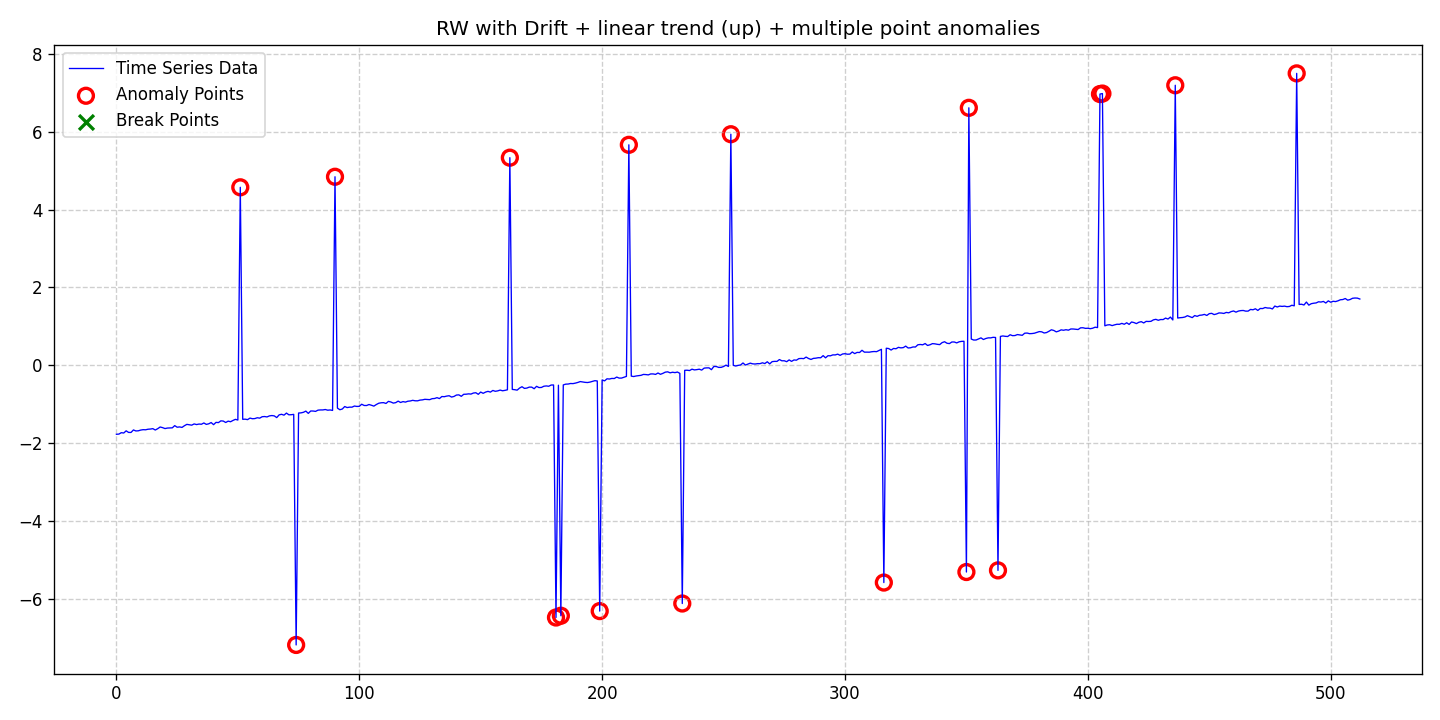

Values plotted in this chart, from the file beside it:
date, data, stationary, det_lin_up, det_lin_down, det_quad, det_cubic, det_exp, det_damped, stoc_trend, volatility, single_seas, multiple_seas, point_anom_single, point_anom_multi, collect_anom, context_anom, mean_shift, var_shift, trend_shift, point_anom_count, point_anom_location, point_anom_point, collect_anom_count
2020-01-01, -1.767, 0, 1, 0, 0, 0, 0, 0, 1, 0, 0, 0, 0, 1, 0, 0, 0, 0, 0, 18, [51, 74, 90, 162, 181, 183, 199, 211, 23…, [51, 74, 90, 162, 181, 183, 199, 211, 23…, 0
2020-01-02, -1.763, 0, 1, 0, 0, 0, 0, 0, 1, 0, 0, 0, 0, 1, 0, 0, 0, 0, 0, 18, [51, 74, 90, 162, 181, 183, 199, 211, 23…, [51, 74, 90, 162, 181, 183, 199, 211, 23…, 0
2020-01-03, -1.726, 0, 1, 0, 0, 0, 0, 0, 1, 0, 0, 0, 0, 1, 0, 0, 0, 0, 0, 18, [51, 74, 90, 162, 181, 183, 199, 211, 23…, [51, 74, 90, 162, 181, 183, 199, 211, 23…, 0
2020-01-04, -1.735, 0, 1, 0, 0, 0, 0, 0, 1, 0, 0, 0, 0, 1, 0, 0, 0, 0, 0, 18, [51, 74, 90, 162, 181, 183, 199, 211, 23…, [51, 74, 90, 162, 181, 183, 199, 211, 23…, 0
2020-01-05, -1.679, 0, 1, 0, 0, 0, 0, 0, 1, 0, 0, 0, 0, 1, 0, 0, 0, 0, 0, 18, [51, 74, 90, 162, 181, 183, 199, 211, 23…, [51, 74, 90, 162, 181, 183, 199, 211, 23…, 0
2020-01-06, -1.719, 0, 1, 0, 0, 0, 0, 0, 1, 0, 0, 0, 0, 1, 0, 0, 0, 0, 0, 18, [51, 74, 90, 162, 181, 183, 199, 211, 23…, [51, 74, 90, 162, 181, 183, 199, 211, 23…, 0
2020-01-07, -1.72, 0, 1, 0, 0, 0, 0, 0, 1, 0, 0, 0, 0, 1, 0, 0, 0, 0, 0, 18, [51, 74, 90, 162, 181, 183, 199, 211, 23…, [51, 74, 90, 162, 181, 183, 199, 211, 23…, 0
2020-01-08, -1.656, 0, 1, 0, 0, 0, 0, 0, 1, 0, 0, 0, 0, 1, 0, 0, 0, 0, 0, 18, [51, 74, 90, 162, 181, 183, 199, 211, 23…, [51, 74, 90, 162, 181, 183, 199, 211, 23…, 0
2020-01-09, -1.682, 0, 1, 0, 0, 0, 0, 0, 1, 0, 0, 0, 0, 1, 0, 0, 0, 0, 0, 18, [51, 74, 90, 162, 181, 183, 199, 211, 23…, [51, 74, 90, 162, 181, 183, 199, 211, 23…, 0
2020-01-10, -1.678, 0, 1, 0, 0, 0, 0, 0, 1, 0, 0, 0, 0, 1, 0, 0, 0, 0, 0, 18, [51, 74, 90, 162, 181, 183, 199, 211, 23…, [51, 74, 90, 162, 181, 183, 199, 211, 23…, 0
2020-01-11, -1.659, 0, 1, 0, 0, 0, 0, 0, 1, 0, 0, 0, 0, 1, 0, 0, 0, 0, 0, 18, [51, 74, 90, 162, 181, 183, 199, 211, 23…, [51, 74, 90, 162, 181, 183, 199, 211, 23…, 0
2020-01-12, -1.649, 0, 1, 0, 0, 0, 0, 0, 1, 0, 0, 0, 0, 1, 0, 0, 0, 0, 0, 18, [51, 74, 90, 162, 181, 183, 199, 211, 23…, [51, 74, 90, 162, 181, 183, 199, 211, 23…, 0
2020-01-13, -1.652, 0, 1, 0, 0, 0, 0, 0, 1, 0, 0, 0, 0, 1, 0, 0, 0, 0, 0, 18, [51, 74, 90, 162, 181, 183, 199, 211, 23…, [51, 74, 90, 162, 181, 183, 199, 211, 23…, 0
2020-01-14, -1.638, 0, 1, 0, 0, 0, 0, 0, 1, 0, 0, 0, 0, 1, 0, 0, 0, 0, 0, 18, [51, 74, 90, 162, 181, 183, 199, 211, 23…, [51, 74, 90, 162, 181, 183, 199, 211, 23…, 0
2020-01-15, -1.633, 0, 1, 0, 0, 0, 0, 0, 1, 0, 0, 0, 0, 1, 0, 0, 0, 0, 0, 18, [51, 74, 90, 162, 181, 183, 199, 211, 23…, [51, 74, 90, 162, 181, 183, 199, 211, 23…, 0
2020-01-16, -1.623, 0, 1, 0, 0, 0, 0, 0, 1, 0, 0, 0, 0, 1, 0, 0, 0, 0, 0, 18, [51, 74, 90, 162, 181, 183, 199, 211, 23…, [51, 74, 90, 162, 181, 183, 199, 211, 23…, 0
2020-01-17, -1.658, 0, 1, 0, 0, 0, 0, 0, 1, 0, 0, 0, 0, 1, 0, 0, 0, 0, 0, 18, [51, 74, 90, 162, 181, 183, 199, 211, 23…, [51, 74, 90, 162, 181, 183, 199, 211, 23…, 0
2020-01-18, -1.624, 0, 1, 0, 0, 0, 0, 0, 1, 0, 0, 0, 0, 1, 0, 0, 0, 0, 0, 18, [51, 74, 90, 162, 181, 183, 199, 211, 23…, [51, 74, 90, 162, 181, 183, 199, 211, 23…, 0
2020-01-19, -1.58, 0, 1, 0, 0, 0, 0, 0, 1, 0, 0, 0, 0, 1, 0, 0, 0, 0, 0, 18, [51, 74, 90, 162, 181, 183, 199, 211, 23…, [51, 74, 90, 162, 181, 183, 199, 211, 23…, 0
2020-01-20, -1.597, 0, 1, 0, 0, 0, 0, 0, 1, 0, 0, 0, 0, 1, 0, 0, 0, 0, 0, 18, [51, 74, 90, 162, 181, 183, 199, 211, 23…, [51, 74, 90, 162, 181, 183, 199, 211, 23…, 0
2020-01-21, -1.621, 0, 1, 0, 0, 0, 0, 0, 1, 0, 0, 0, 0, 1, 0, 0, 0, 0, 0, 18, [51, 74, 90, 162, 181, 183, 199, 211, 23…, [51, 74, 90, 162, 181, 183, 199, 211, 23…, 0
2020-01-22, -1.607, 0, 1, 0, 0, 0, 0, 0, 1, 0, 0, 0, 0, 1, 0, 0, 0, 0, 0, 18, [51, 74, 90, 162, 181, 183, 199, 211, 23…, [51, 74, 90, 162, 181, 183, 199, 211, 23…, 0
2020-01-23, -1.605, 0, 1, 0, 0, 0, 0, 0, 1, 0, 0, 0, 0, 1, 0, 0, 0, 0, 0, 18, [51, 74, 90, 162, 181, 183, 199, 211, 23…, [51, 74, 90, 162, 181, 183, 199, 211, 23…, 0
2020-01-24, -1.602, 0, 1, 0, 0, 0, 0, 0, 1, 0, 0, 0, 0, 1, 0, 0, 0, 0, 0, 18, [51, 74, 90, 162, 181, 183, 199, 211, 23…, [51, 74, 90, 162, 181, 183, 199, 211, 23…, 0
2020-01-25, -1.545, 0, 1, 0, 0, 0, 0, 0, 1, 0, 0, 0, 0, 1, 0, 0, 0, 0, 0, 18, [51, 74, 90, 162, 181, 183, 199, 211, 23…, [51, 74, 90, 162, 181, 183, 199, 211, 23…, 0
2020-01-26, -1.586, 0, 1, 0, 0, 0, 0, 0, 1, 0, 0, 0, 0, 1, 0, 0, 0, 0, 0, 18, [51, 74, 90, 162, 181, 183, 199, 211, 23…, [51, 74, 90, 162, 181, 183, 199, 211, 23…, 0
2020-01-27, -1.578, 0, 1, 0, 0, 0, 0, 0, 1, 0, 0, 0, 0, 1, 0, 0, 0, 0, 0, 18, [51, 74, 90, 162, 181, 183, 199, 211, 23…, [51, 74, 90, 162, 181, 183, 199, 211, 23…, 0
2020-01-28, -1.591, 0, 1, 0, 0, 0, 0, 0, 1, 0, 0, 0, 0, 1, 0, 0, 0, 0, 0, 18, [51, 74, 90, 162, 181, 183, 199, 211, 23…, [51, 74, 90, 162, 181, 183, 199, 211, 23…, 0
2020-01-29, -1.547, 0, 1, 0, 0, 0, 0, 0, 1, 0, 0, 0, 0, 1, 0, 0, 0, 0, 0, 18, [51, 74, 90, 162, 181, 183, 199, 211, 23…, [51, 74, 90, 162, 181, 183, 199, 211, 23…, 0
2020-01-30, -1.513, 0, 1, 0, 0, 0, 0, 0, 1, 0, 0, 0, 0, 1, 0, 0, 0, 0, 0, 18, [51, 74, 90, 162, 181, 183, 199, 211, 23…, [51, 74, 90, 162, 181, 183, 199, 211, 23…, 0
2020-01-31, -1.522, 0, 1, 0, 0, 0, 0, 0, 1, 0, 0, 0, 0, 1, 0, 0, 0, 0, 0, 18, [51, 74, 90, 162, 181, 183, 199, 211, 23…, [51, 74, 90, 162, 181, 183, 199, 211, 23…, 0
2020-02-01, -1.533, 0, 1, 0, 0, 0, 0, 0, 1, 0, 0, 0, 0, 1, 0, 0, 0, 0, 0, 18, [51, 74, 90, 162, 181, 183, 199, 211, 23…, [51, 74, 90, 162, 181, 183, 199, 211, 23…, 0
2020-02-02, -1.501, 0, 1, 0, 0, 0, 0, 0, 1, 0, 0, 0, 0, 1, 0, 0, 0, 0, 0, 18, [51, 74, 90, 162, 181, 183, 199, 211, 23…, [51, 74, 90, 162, 181, 183, 199, 211, 23…, 0
2020-02-03, -1.518, 0, 1, 0, 0, 0, 0, 0, 1, 0, 0, 0, 0, 1, 0, 0, 0, 0, 0, 18, [51, 74, 90, 162, 181, 183, 199, 211, 23…, [51, 74, 90, 162, 181, 183, 199, 211, 23…, 0
2020-02-04, -1.505, 0, 1, 0, 0, 0, 0, 0, 1, 0, 0, 0, 0, 1, 0, 0, 0, 0, 0, 18, [51, 74, 90, 162, 181, 183, 199, 211, 23…, [51, 74, 90, 162, 181, 183, 199, 211, 23…, 0
2020-02-05, -1.51, 0, 1, 0, 0, 0, 0, 0, 1, 0, 0, 0, 0, 1, 0, 0, 0, 0, 0, 18, [51, 74, 90, 162, 181, 183, 199, 211, 23…, [51, 74, 90, 162, 181, 183, 199, 211, 23…, 0
2020-02-06, -1.477, 0, 1, 0, 0, 0, 0, 0, 1, 0, 0, 0, 0, 1, 0, 0, 0, 0, 0, 18, [51, 74, 90, 162, 181, 183, 199, 211, 23…, [51, 74, 90, 162, 181, 183, 199, 211, 23…, 0
2020-02-07, -1.513, 0, 1, 0, 0, 0, 0, 0, 1, 0, 0, 0, 0, 1, 0, 0, 0, 0, 0, 18, [51, 74, 90, 162, 181, 183, 199, 211, 23…, [51, 74, 90, 162, 181, 183, 199, 211, 23…, 0
2020-02-08, -1.499, 0, 1, 0, 0, 0, 0, 0, 1, 0, 0, 0, 0, 1, 0, 0, 0, 0, 0, 18, [51, 74, 90, 162, 181, 183, 199, 211, 23…, [51, 74, 90, 162, 181, 183, 199, 211, 23…, 0
2020-02-09, -1.466, 0, 1, 0, 0, 0, 0, 0, 1, 0, 0, 0, 0, 1, 0, 0, 0, 0, 0, 18, [51, 74, 90, 162, 181, 183, 199, 211, 23…, [51, 74, 90, 162, 181, 183, 199, 211, 23…, 0
2020-02-10, -1.52, 0, 1, 0, 0, 0, 0, 0, 1, 0, 0, 0, 0, 1, 0, 0, 0, 0, 0, 18, [51, 74, 90, 162, 181, 183, 199, 211, 23…, [51, 74, 90, 162, 181, 183, 199, 211, 23…, 0
2020-02-11, -1.461, 0, 1, 0, 0, 0, 0, 0, 1, 0, 0, 0, 0, 1, 0, 0, 0, 0, 0, 18, [51, 74, 90, 162, 181, 183, 199, 211, 23…, [51, 74, 90, 162, 181, 183, 199, 211, 23…, 0
2020-02-12, -1.467, 0, 1, 0, 0, 0, 0, 0, 1, 0, 0, 0, 0, 1, 0, 0, 0, 0, 0, 18, [51, 74, 90, 162, 181, 183, 199, 211, 23…, [51, 74, 90, 162, 181, 183, 199, 211, 23…, 0
2020-02-13, -1.423, 0, 1, 0, 0, 0, 0, 0, 1, 0, 0, 0, 0, 1, 0, 0, 0, 0, 0, 18, [51, 74, 90, 162, 181, 183, 199, 211, 23…, [51, 74, 90, 162, 181, 183, 199, 211, 23…, 0
2020-02-14, -1.428, 0, 1, 0, 0, 0, 0, 0, 1, 0, 0, 0, 0, 1, 0, 0, 0, 0, 0, 18, [51, 74, 90, 162, 181, 183, 199, 211, 23…, [51, 74, 90, 162, 181, 183, 199, 211, 23…, 0
2020-02-15, -1.465, 0, 1, 0, 0, 0, 0, 0, 1, 0, 0, 0, 0, 1, 0, 0, 0, 0, 0, 18, [51, 74, 90, 162, 181, 183, 199, 211, 23…, [51, 74, 90, 162, 181, 183, 199, 211, 23…, 0
2020-02-16, -1.43, 0, 1, 0, 0, 0, 0, 0, 1, 0, 0, 0, 0, 1, 0, 0, 0, 0, 0, 18, [51, 74, 90, 162, 181, 183, 199, 211, 23…, [51, 74, 90, 162, 181, 183, 199, 211, 23…, 0
2020-02-17, -1.445, 0, 1, 0, 0, 0, 0, 0, 1, 0, 0, 0, 0, 1, 0, 0, 0, 0, 0, 18, [51, 74, 90, 162, 181, 183, 199, 211, 23…, [51, 74, 90, 162, 181, 183, 199, 211, 23…, 0
2020-02-18, -1.412, 0, 1, 0, 0, 0, 0, 0, 1, 0, 0, 0, 0, 1, 0, 0, 0, 0, 0, 18, [51, 74, 90, 162, 181, 183, 199, 211, 23…, [51, 74, 90, 162, 181, 183, 199, 211, 23…, 0
2020-02-19, -1.384, 0, 1, 0, 0, 0, 0, 0, 1, 0, 0, 0, 0, 1, 0, 0, 0, 0, 0, 18, [51, 74, 90, 162, 181, 183, 199, 211, 23…, [51, 74, 90, 162, 181, 183, 199, 211, 23…, 0
2020-02-20, -1.402, 0, 1, 0, 0, 0, 0, 0, 1, 0, 0, 0, 0, 1, 0, 0, 0, 0, 0, 18, [51, 74, 90, 162, 181, 183, 199, 211, 23…, [51, 74, 90, 162, 181, 183, 199, 211, 23…, 0
2020-02-21, 4.57, 0, 1, 0, 0, 0, 0, 0, 1, 0, 0, 0, 0, 1, 0, 0, 0, 0, 0, 18, [51, 74, 90, 162, 181, 183, 199, 211, 23…, [51, 74, 90, 162, 181, 183, 199, 211, 23…, 0
2020-02-22, -1.383, 0, 1, 0, 0, 0, 0, 0, 1, 0, 0, 0, 0, 1, 0, 0, 0, 0, 0, 18, [51, 74, 90, 162, 181, 183, 199, 211, 23…, [51, 74, 90, 162, 181, 183, 199, 211, 23…, 0
2020-02-23, -1.379, 0, 1, 0, 0, 0, 0, 0, 1, 0, 0, 0, 0, 1, 0, 0, 0, 0, 0, 18, [51, 74, 90, 162, 181, 183, 199, 211, 23…, [51, 74, 90, 162, 181, 183, 199, 211, 23…, 0
2020-02-24, -1.391, 0, 1, 0, 0, 0, 0, 0, 1, 0, 0, 0, 0, 1, 0, 0, 0, 0, 0, 18, [51, 74, 90, 162, 181, 183, 199, 211, 23…, [51, 74, 90, 162, 181, 183, 199, 211, 23…, 0
2020-02-25, -1.352, 0, 1, 0, 0, 0, 0, 0, 1, 0, 0, 0, 0, 1, 0, 0, 0, 0, 0, 18, [51, 74, 90, 162, 181, 183, 199, 211, 23…, [51, 74, 90, 162, 181, 183, 199, 211, 23…, 0
2020-02-26, -1.368, 0, 1, 0, 0, 0, 0, 0, 1, 0, 0, 0, 0, 1, 0, 0, 0, 0, 0, 18, [51, 74, 90, 162, 181, 183, 199, 211, 23…, [51, 74, 90, 162, 181, 183, 199, 211, 23…, 0
2020-02-27, -1.364, 0, 1, 0, 0, 0, 0, 0, 1, 0, 0, 0, 0, 1, 0, 0, 0, 0, 0, 18, [51, 74, 90, 162, 181, 183, 199, 211, 23…, [51, 74, 90, 162, 181, 183, 199, 211, 23…, 0
2020-02-28, -1.343, 0, 1, 0, 0, 0, 0, 0, 1, 0, 0, 0, 0, 1, 0, 0, 0, 0, 0, 18, [51, 74, 90, 162, 181, 183, 199, 211, 23…, [51, 74, 90, 162, 181, 183, 199, 211, 23…, 0
2020-02-29, -1.353, 0, 1, 0, 0, 0, 0, 0, 1, 0, 0, 0, 0, 1, 0, 0, 0, 0, 0, 18, [51, 74, 90, 162, 181, 183, 199, 211, 23…, [51, 74, 90, 162, 181, 183, 199, 211, 23…, 0
... 453 more rows
